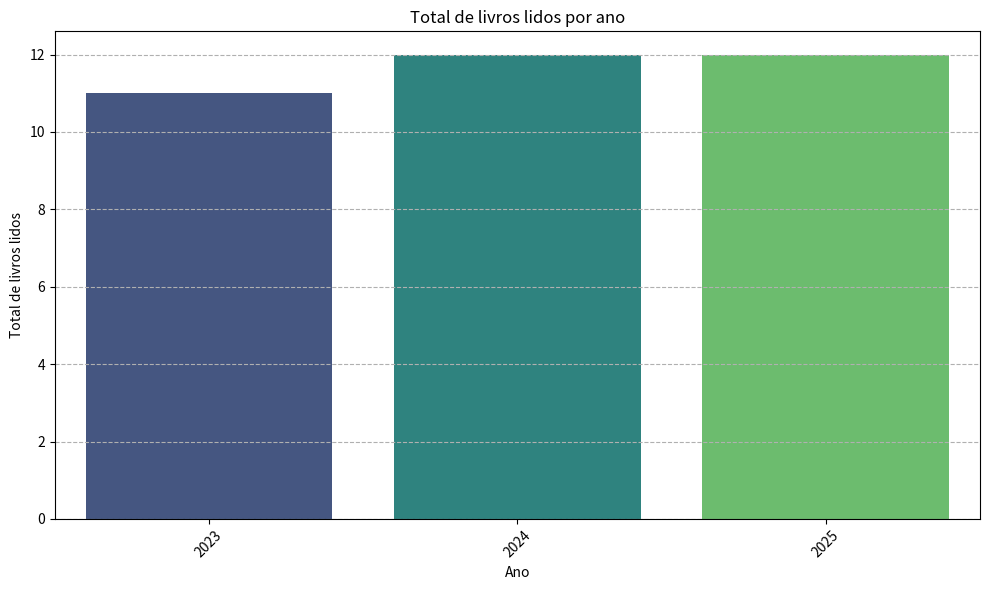

The matplotlib source for this figure: (Note: this script raises an exception after producing the figure.)
"""
Projeto: Biblioteca Pessoal
Autor: Lucinei Neris
Versão: 1.0.0
Data de criação: 10/07/2026
Descrição: Sistema para gerenciamento de livros lidos, com funcionalidades de análise, gráficos e visualização de dados.
"""

# Instalação das bibliotecas necessárias
import pandas as pd
import matplotlib.pyplot as plt
import seaborn as sns

# Instala o pacote watermark para exibir informações do autor e do ambiente de execução no Jupiter Notebook

#!pip install -q -U watermark

#%reload_ext watermark

#%watermark -a "Lucinei Neris" -d

#%watermark -v -p numpy,pandas,matplotlib,seaborn


# Criação do DataFrame com os registros de leituras de 2023
registros_2023 = pd.DataFrame({ 
    "Ano": [
        2023, 2023, 2023, 2023, 2023, 2023, 2023, 2023, 2023, 2023, 2023
    ],

    "Mês": [
        "Fevereiro", "Março", "Abril", "Maio", "Junho", "Julho",
        "Agosto", "Setembro", "Outubro", "Novembro", "Dezembro"
    ],

    "Título": [
        "Eu venci a depressão", "Esperança além da crise", "Como vencer suas guerras pela fé",
        "Orixás, caboclos e guias. Deuses ou demônios?", "A luz do presidiário", "A cabana",
        "A volta ao mundo em 80 dias", "O segredo da última escolha", "O caçador de pipas",
        "O caçador de corruptos", "Os segredos do Pai Nosso"
    ],

    "Autor": [
        "Dra. Eunice Higuchi", "Mark Finley", "Edir Macedo", "Edir Macedo", "Edir Macedo", "William P. Young",
        "Júlio Verne", "Andy Andrews", "Khaled Hosseini", "Augusto Cury", "Augusto Cury"
    ],

    "Status": [
        "Lido", "Lido", "Lido", "Lido", "Lido", "Lido",
        "Lido", "Lido", "Lido", "Lido", "Lido"
    ],

    "Resenha": [
        "Sim", "Sim", "Sim", "Sim", "Sim", "Sim",
        "Sim", "Sim","Sim", "Sim", "Sim"
    ],

    "Páginas": [
        136, 80, 264, 200, 160, 240, 272,
        248, 365, 240, 112
    ]
})

print("\nRegistros de leituras em 2023:")

print(registros_2023)

#Criação do DataFrame com os registros de leituras de 2024
registros_2024 = pd.DataFrame({ 
    "Ano": [
        2024, 2024, 2024, 2024, 2024, 2024,
        2024, 2024, 2024, 2024, 2024, 2024
    ],
    "Mês": [
        "Janeiro", "Fevereiro", "Março", "Abril", "Maio", "Junho",
        "Julho", "Agosto", "Setembro", "Outubro", "Novembro","Dezembro"
    ],
    "Título": [
        "Fronteira", "O código Da Vinci", "Capitães de Areia", "Eu lhes darei um coração novo",
        "A Graça plena de Deus", "A corrente da vida", "O meu cálice transborda", "Confiando em Deus todo dia",
        "Importa Renascer", "Êxodo", "Levítico", "Números"
    ],
    "Autor": [
        "Robinson Pereira", "Dan Brown", "Jorge Amado", "Glênio Fonseca Paranaguá", "Antonio Abuchaim",
        "Walcir Carrasco", "Glênio Fonseca Paranaguá", "Charles Spurgeon", "Antonio Abuchaim",
        "Bíblia Sagrada", "Bíblia Sagrada", "Bíblia Sagrada"
    ],
    "Status": [
        "Lido", "Lido", "Lido", "Lido", "Lido", "Lido",
        "Lido", "Lido", "Lido", "Lido", "Lido", "Lido"
    ],
    "Resenha": [
        "Sim", "Sim", "Sim", "Sim", "Sim", "Sim",
        "Sim", "Sim", "Sim", "Sim", "Sim", "Sim"
    ],
    "Páginas": [
        250, 312, 283, 64, 80, 96, 96, 112, 80, 100, 75, 95
    ]
})

print("\nRegistros de leituras em 2024:")

print(registros_2024)

# Criação do DataFrame com os registros de leituras de 2025
registros_2025 = pd.DataFrame({
    "Ano": [
        2025, 2025, 2025, 2025, 2025, 2025,
        2025, 2025, 2025, 2025, 2025, 2025
    ],
    "Mês": [
        "Janeiro",  "Fevereiro", "Março", "Abril", "Maio", "Junho",
        "Julho", "Agosto", "Setembro", "Outubro", "Novembro", "Dezembro"
    ],
    "Título": [
        "Deuteronômio", "Josué", "Os mistérios da fé", "Os quatro compromissos", "Nossa união com Cristo", 
        "A salvação de A a Z. A Sã doutrina.", "Barro em suas mãos", "Uma prova do Céu", "Os perigos do lado bom da alma",
        "Em cima do ringue", "Os propósitos da Encarnação", "Ódio sustenido"
    ],
    "Autor": [
        "Bíblia Sagrada", "Bíblia Sagrada", "Edir Macedo", "Don Miguel Ruiz", "David Kuykendall", "Glênio Fonseca Paranaguá", 
        "Antonio Abuchaim", "Dr. Eben Alexander III", "Dong Yu Lang", "Henrique Felix", "G. Campbell Morgan", "Nelson de Oliveira"
    ],
    "Status": [
        "Lido", "Lido", "Lido", "Lido", "Lido", "Lido", "Lido", "Lido", "Lido", "Lido", "Lido", "Lido"
    ],
    "Resenha": [
        "Sim", "Sim", "Sim", "Sim", "Sim", "Sim", "Sim", "Sim", "Sim", "Sim", "Sim", "Sim"
    ],
    "Páginas": [
        85, 65, 80, 112, 208, 96, 144, 186, 94, 82, 64, 88
    ]
})

print("\nRegistros de leituras em 2025:")
print(registros_2025)

# Concatenando os DataFrames de 2023, 2024 e 2025 em um único DataFrame
df_registros = pd.concat([registros_2023, registros_2024, registros_2025], ignore_index=True)

print("\nDataFrame completo com os registros de leituras de 2023, 2024 e 2025:")
print(df_registros)

# Exibe as primeiras 10 linhas do DataFrame
print(df_registros.head(10))  

#Exibe as últimas 10 linhas do DataFrame
print(df_registros.tail(10))

# Seleciona apenas a coluna "Título" do DataFrame
print("\nColuna 'Título' do DataFrame:")
print(df_registros["Título"])

# Seleciona apenas as colunas "Título" e "Páginas" do DataFrame
print("\nColunas 'Título' e 'Páginas' do DataFrame:")
print(df_registros[["Título", "Páginas"]])

# Seleciona apenas as linhas onde o autor é "Edir Macedo"
print("\nRegistros onde o autor é 'Edir Macedo':")
print(df_registros[df_registros["Autor"] == "Edir Macedo"])

# Usando .loc para selecionar linhas e colunas específicas
print("\nUsando .loc para selecionar linhas e colunas específicas:")
print(df_registros.loc[df_registros["Autor"] == "Edir Macedo", ["Título", "Páginas", "Ano"]])

# Filtra os registros onde o número de páginas é maior que 200
print("\nRegistros onde o número de páginas é maior que 200:")
print(df_registros[df_registros["Páginas"] > 200])

# Soma o total de páginas lidas em 2023
total_paginas_2023 = df_registros[df_registros["Ano"] == 2023]["Páginas"].sum()
print(f"\nTotal de páginas lidas em 2023: {total_paginas_2023}")

# Soma o total de páginas lidas em 2024
total_paginas_2024 = df_registros[df_registros["Ano"] == 2024]["Páginas"].sum()
print(f"Total de páginas lidas em 2024: {total_paginas_2024}")

# Soma o total de páginas lidas em 2025
total_paginas_2025 = df_registros[df_registros["Ano"] == 2025]["Páginas"].sum()
print(f"Total de páginas lidas em 2025: {total_paginas_2025}")  

# Soma o total de páginas lidas em todos os anos
total_paginas = df_registros["Páginas"].sum()
print(f"Total de páginas lidas em todos os anos: {total_paginas}")

#Soma o total de livros lidos em todos os anos
total_livros = df_registros.shape[0]
print(f"Total de livros lidos em todos os anos: {total_livros}")

#Vericando se há valores nulos no DataFrame
print("\nVerificando se há valores nulos no DataFrame:")
print(df_registros.isnull().sum())

# Verificando se há valores duplicados no DataFrame
print("\nVerificando se há valores duplicados no DataFrame:")
print(df_registros.duplicated().sum())

# Verificando o número de linhas e colunas
print("\nNúmeros de linhas e colunas:")
print(df_registros.shape)

# Verificando as informações gerais do DataFrame
print("\nInformações gerais do DataFrame:")
df_registros.info()

# Verificando as estatísticas descritivas do DataFrame
print("\nEstatísticas descritivas do DataFrame:")
print(df_registros.describe())

# Agrupando os registros por ano e total de livros lidos por ano
total_livros_por_ano = df_registros.groupby("Ano")["Título"].count()
print("\nTotal de livros lidos por ano:")
print(total_livros_por_ano)

# Tipo de dados da variável total_livros_por_ano
print("\nTipo de dados da variável total_livros_por_ano:")
print(type(total_livros_por_ano))

# Gráfico de barras do total de livros lidos por ano
plt.figure(figsize=(10, 6))
sns.barplot(x=total_livros_por_ano.index, y=total_livros_por_ano.values, palette="viridis")
plt.title("Total de livros lidos por ano")
plt.xlabel("Ano")
plt.ylabel("Total de livros lidos")
plt.xticks(rotation=45)
plt.grid(axis='y', linestyle='--')
plt.tight_layout()
plt.savefig("graficos/total_livros_por_ano.png")
plt.show()

# Contagem de registros por autor com mais de um livro lido
contagem_livros = df_registros.groupby("Autor").size()
contagem_livros = contagem_livros[contagem_livros > 1]
print("\nContagem de registros por autor com mais de um livro lido:")
print(contagem_livros)

# Gráfico de pizza da contagem de registros por autor
plt.figure(figsize=(10, 6))
contagem_livros.plot.pie(autopct='%1.1f%%', startangle=90, cmap='viridis')
plt.title("Contagem de registros por autor")
plt.ylabel("")
plt.tight_layout()
plt.savefig("graficos/contagem_registros_por_autor.png")
plt.show()
